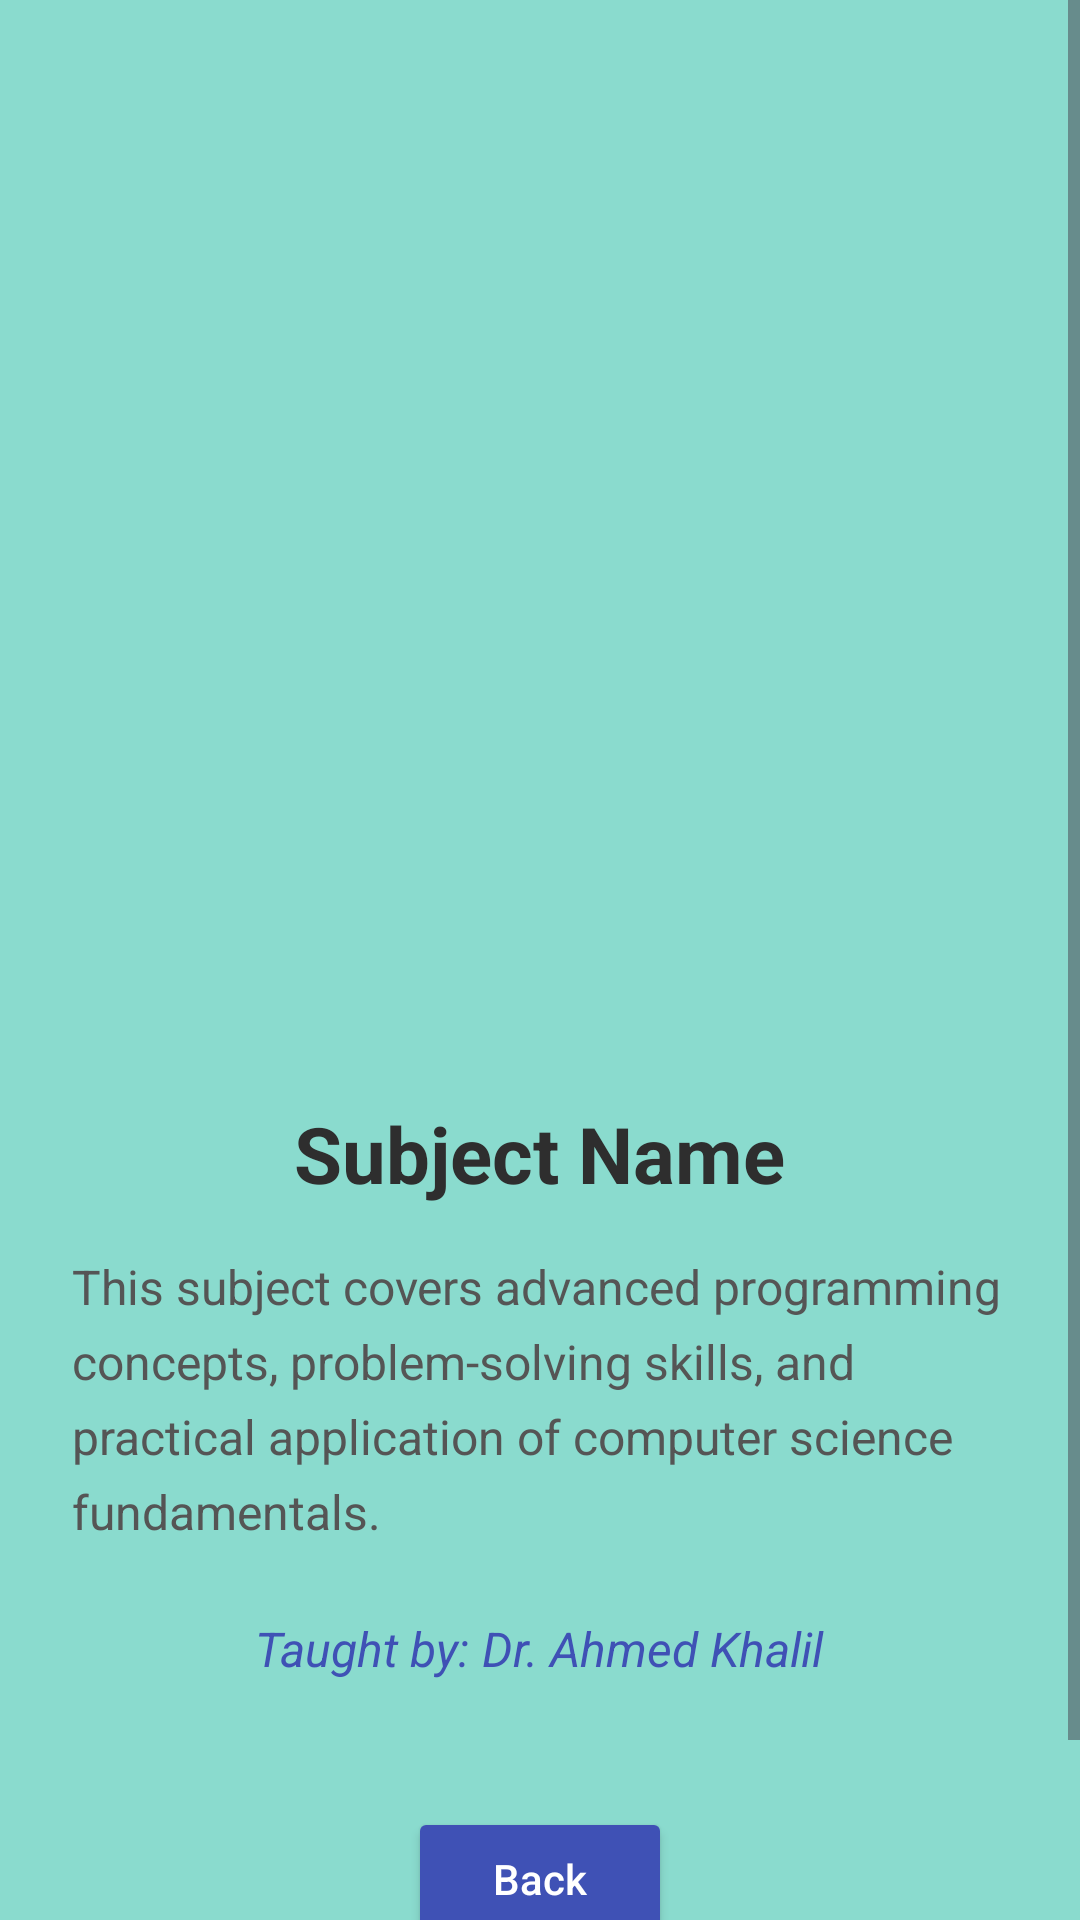

Reconstruct the res/layout file that produces this screen, plus the resources it refers to.
<!-- AndroidManifest.xml: application theme Theme.Project_mobile -->
<!-- res/layout/subject_detail.xml -->
<?xml version="1.0" encoding="utf-8"?>
<ScrollView xmlns:android="http://schemas.android.com/apk/res/android"
    android:layout_width="match_parent"
    android:layout_height="match_parent"
    android:id="@+id/main"
    android:background="#8ADBCE">

    <LinearLayout
        android:layout_width="match_parent"
        android:layout_height="wrap_content"
        android:layout_marginTop="10dp"
        android:gravity="center_horizontal"
        android:orientation="vertical"
        android:padding="24dp">

        <ImageView
            android:id="@+id/image"
            android:layout_width="match_parent"
            android:layout_height="309dp"
            android:layout_marginBottom="24dp"
            android:adjustViewBounds="true"
            android:scaleType="centerCrop" />

        <TextView
            android:id="@+id/name"
            android:layout_width="wrap_content"
            android:layout_height="wrap_content"
            android:layout_marginBottom="16dp"
            android:gravity="center"
            android:text="Subject Name"
            android:textColor="#2E2E2E"
            android:textSize="26sp"
            android:textStyle="bold" />


        <TextView
            android:id="@+id/desc"
            android:layout_width="match_parent"
            android:layout_height="wrap_content"
            android:layout_marginBottom="24dp"
            android:lineSpacingExtra="6dp"
            android:text="This subject covers advanced programming concepts, problem-solving skills, and practical application of computer science fundamentals."
            android:textColor="#555555"
            android:textSize="16sp" />

        <TextView
            android:id="@+id/Tname"
            android:layout_width="wrap_content"
            android:layout_height="wrap_content"
            android:gravity="center"
            android:text="Taught by: Dr. Ahmed Khalil"
            android:textColor="#3F51B5"
            android:textSize="16sp"
            android:textStyle="italic"
            android:layout_marginBottom="32dp"/>

        <Button
            android:id="@+id/back"
            android:layout_width="wrap_content"
            android:layout_height="wrap_content"
            android:layout_gravity="center"
            android:layout_marginTop="10dp"
            android:layout_marginBottom="32dp"
            android:backgroundTint="#3F51B5"
            android:paddingStart="24dp"
            android:paddingTop="8dp"
            android:paddingEnd="24dp"
            android:paddingBottom="8dp"
            android:text="Back"
            android:textAllCaps="false"
            android:textColor="#FFFFFF" />

    </LinearLayout>
</ScrollView>
<!-- resources referenced by this layout -->
<resources>
  <style name="Theme.Project_mobile" parent="Base.Theme.Project_mobile" />
  <style name="Base.Theme.Project_mobile" parent="Theme.Material3.DayNight.NoActionBar">
          
          
      </style>
</resources>
